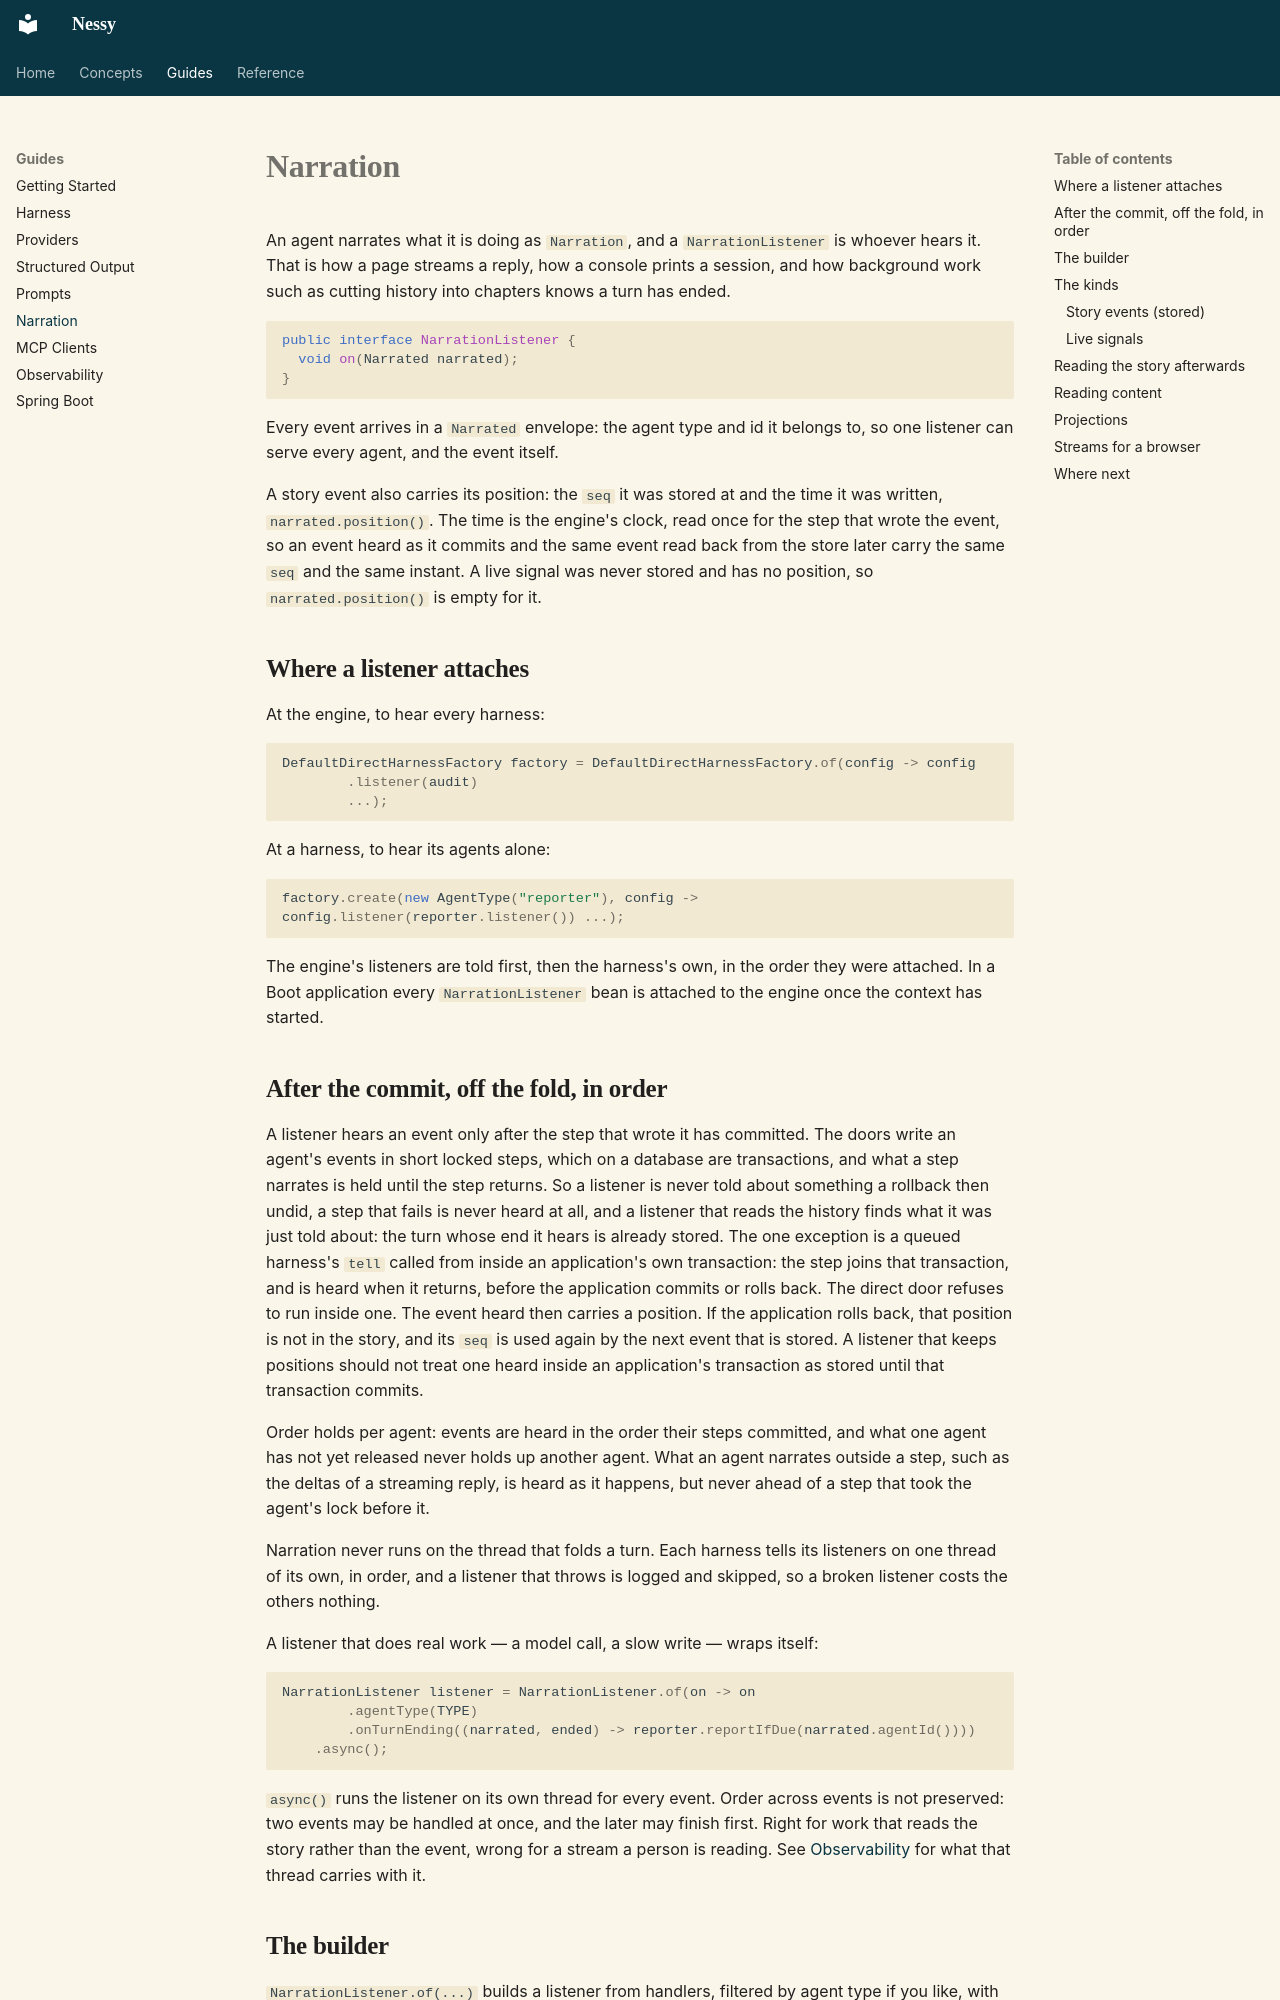

repository: jwcarman/nessy · page: guides/narration/index.html · generator: mkdocs

# Narration

An agent narrates what it is doing as `Narration`, and a `NarrationListener`
is whoever hears it. That is how a page streams a reply, how a console
prints a session, and how background work such as cutting history into chapters
knows a turn has ended.

```java
public interface NarrationListener {
  void on(Narrated narrated);
}
```

Every event arrives in a `Narrated` envelope: the agent type and id it
belongs to, so one listener can serve every agent, and the event itself.

A story event also carries its position: the `seq` it was stored at and the
time it was written, `narrated.position()`. The time is the engine's clock,
read once for the step that wrote the event, so an event heard as it commits
and the same event read back from the store later carry the same `seq` and
the same instant. A live signal was never stored and has no position, so
`narrated.position()` is empty for it.

## Where a listener attaches

At the engine, to hear every harness:

```java
DefaultDirectHarnessFactory factory = DefaultDirectHarnessFactory.of(config -> config
        .listener(audit)
        ...);
```

At a harness, to hear its agents alone:

```java
factory.create(new AgentType("reporter"), config -> config.listener(reporter.listener()) ...);
```

The engine's listeners are told first, then the harness's own, in the order
they were attached. In a Boot application every `NarrationListener` bean is
attached to the engine once the context has started.

## After the commit, off the fold, in order

A listener hears an event only after the step that wrote it has committed.
The doors write an agent's events in short locked steps, which on a database
are transactions, and what a step narrates is held until the step returns.
So a listener is never told about something a rollback then undid, a step
that fails is never heard at all, and a listener that reads the history finds
what it was just told about: the turn whose end it hears is already stored.
The one exception is a queued harness's `tell` called from inside an
application's own transaction: the step joins that transaction, and is heard
when it returns, before the application commits or rolls back. The direct
door refuses to run inside one. The event heard then carries a position. If the
application rolls back, that position is not in the story, and its `seq` is used
again by the next event that is stored. A listener that keeps positions should
not treat one heard inside an application's transaction as stored until that
transaction commits.

Order holds per agent: events are heard in the order their steps committed,
and what one agent has not yet released never holds up another agent. What an
agent narrates outside a step, such as the deltas of a streaming reply,
is heard as it happens, but never ahead of a step that took the agent's lock
before it.

Narration never runs on the thread that folds a turn. Each harness tells
its listeners on one thread of its own, in order, and a listener that
throws is logged and skipped, so a broken listener costs the others
nothing.

A listener that does real work — a model call, a slow write — wraps itself:

```java
NarrationListener listener = NarrationListener.of(on -> on
        .agentType(TYPE)
        .onTurnEnding((narrated, ended) -> reporter.reportIfDue(narrated.agentId())))
    .async();
```

`async()` runs the listener on its own thread for every event. Order across
events is not preserved: two events may be handled at once, and the later
may finish first. Right for work that reads the story rather than the
event, wrong for a stream a person is reading. See
[Observability](observability.md#background-work) for what that thread
carries with it.
